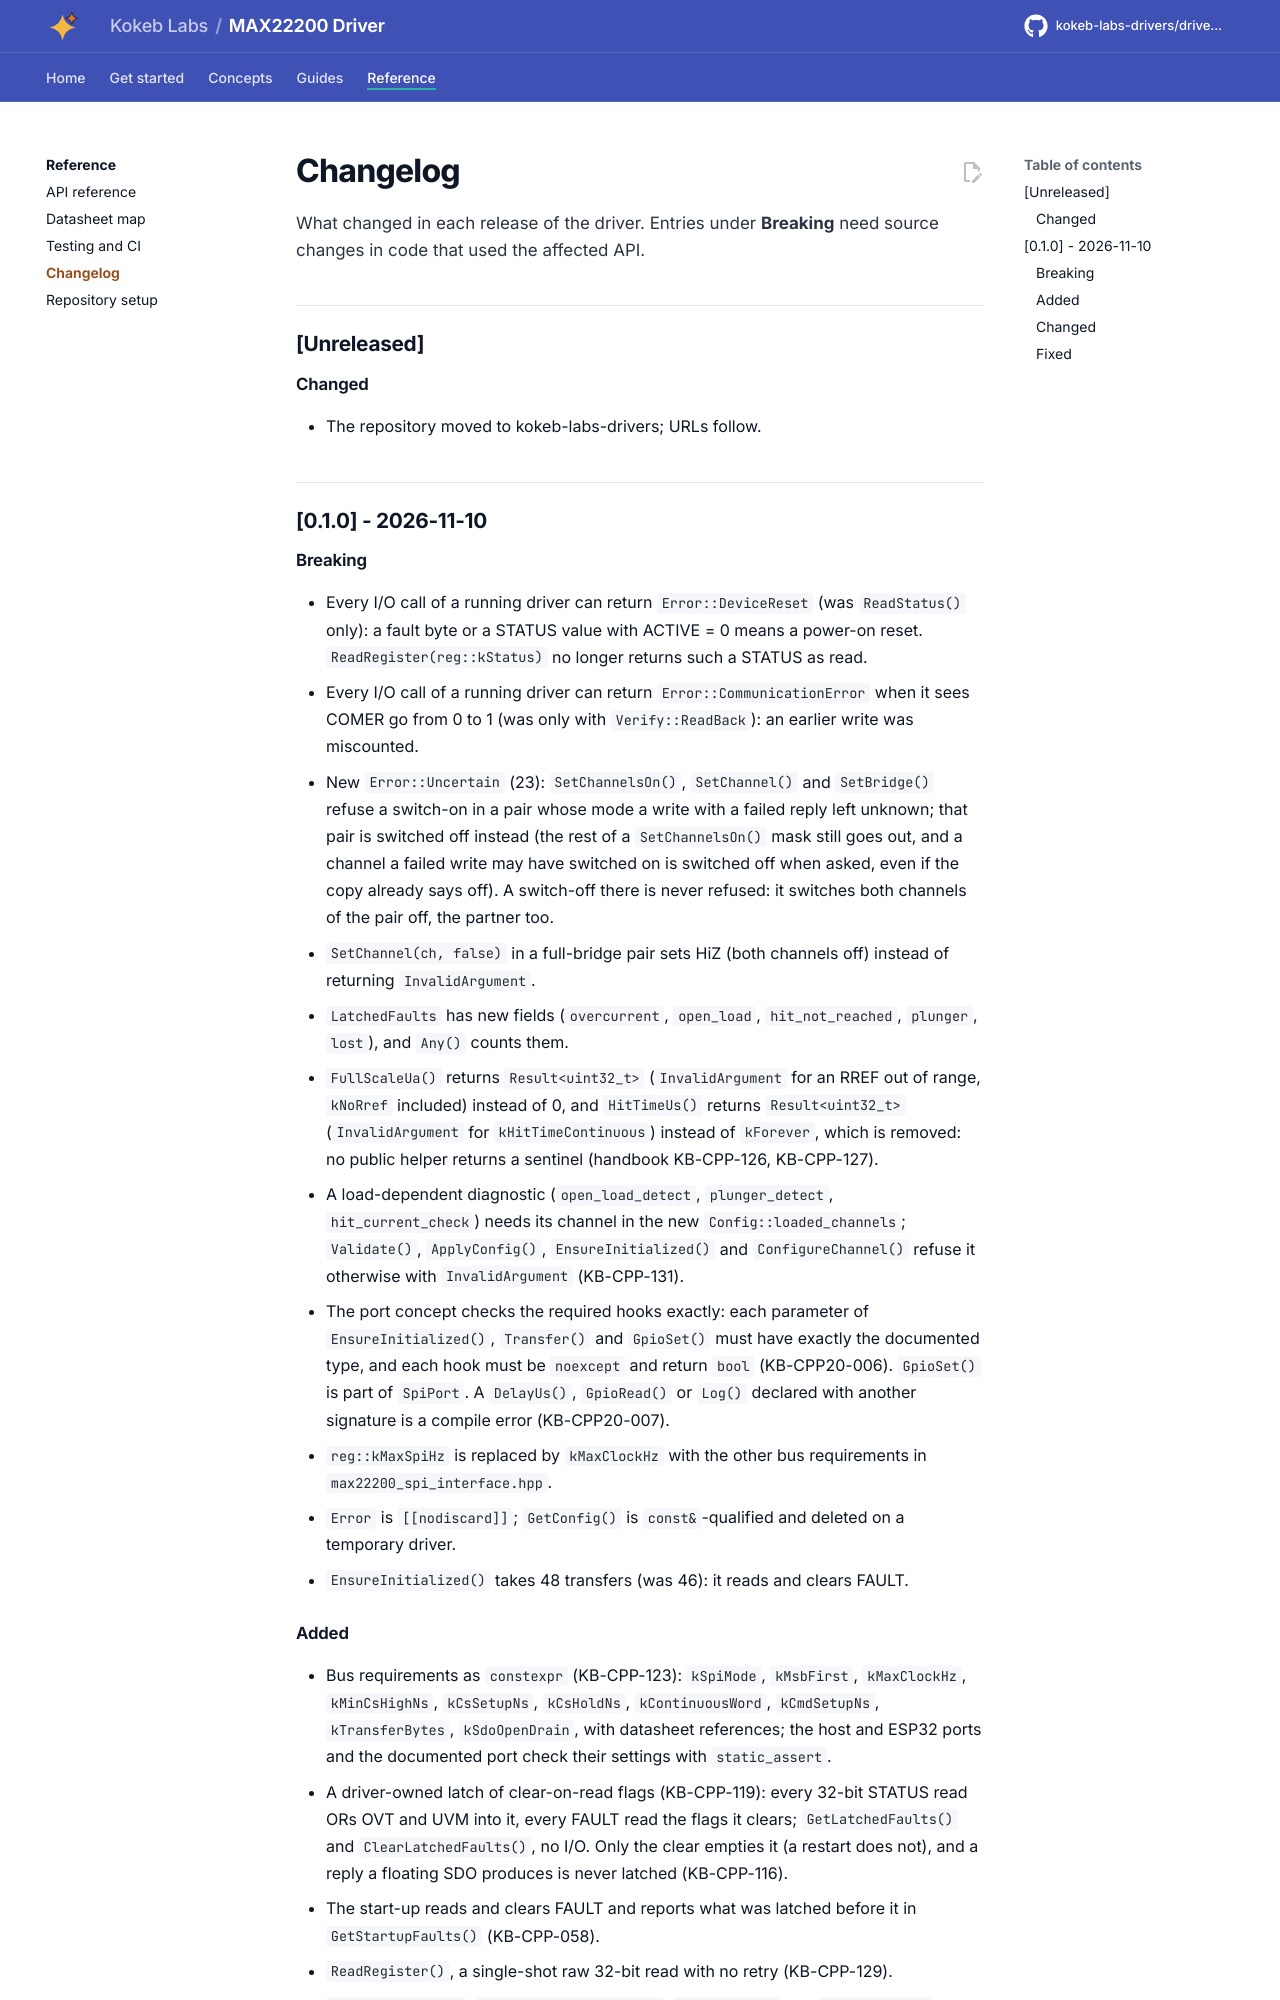

repository: kokeb-labs-drivers/driver-max22200 · page: dev/changelog/index.html · generator: mkdocs

# Changelog

All notable changes to this repository are listed here. Versions follow [Semantic Versioning](https://semver.org/).
Entries under **Breaking** need source changes in code that used the affected API; any of them calls for a major
version bump (a minor bump before 1.0).

## [Unreleased]

### Changed

- The repository moved to kokeb-labs-drivers; URLs follow.

## [0.1.0] - 2026-11-10

### Breaking

- Every I/O call of a running driver can return `Error::DeviceReset` (was `ReadStatus()` only): a fault byte or a
  STATUS value with ACTIVE = 0 means a power-on reset. `ReadRegister(reg::kStatus)` no longer returns such a STATUS
  as read.
- Every I/O call of a running driver can return `Error::CommunicationError` when it sees COMER go from 0 to 1 (was
  only with `Verify::ReadBack`): an earlier write was miscounted.
- New `Error::Uncertain` (23): `SetChannelsOn()`, `SetChannel()` and `SetBridge()` refuse a switch-on in a pair whose
  mode a write with a failed reply left unknown; that pair is switched off instead (the rest of a `SetChannelsOn()` mask
  still goes out, and a channel a failed write may have switched on is switched off when asked, even if the copy
  already says off).
  A switch-off there is never refused: it switches both channels of the pair off, the partner too.
- `SetChannel(ch, false)` in a full-bridge pair sets HiZ (both channels off) instead of returning `InvalidArgument`.
- `LatchedFaults` has new fields (`overcurrent`, `open_load`, `hit_not_reached`, `plunger`, `lost`), and `Any()`
  counts them.
- `FullScaleUa()` returns `Result<uint32_t>` (`InvalidArgument` for an RREF out of range, `kNoRref` included) instead
  of 0, and `HitTimeUs()` returns `Result<uint32_t>` (`InvalidArgument` for `kHitTimeContinuous`) instead of
  `kForever`, which is removed: no public helper returns a sentinel (handbook KB-CPP-126, KB-CPP-127).
- A load-dependent diagnostic (`open_load_detect`, `plunger_detect`, `hit_current_check`) needs its channel in the new
  `Config::loaded_channels`; `Validate()`, `ApplyConfig()`, `EnsureInitialized()` and `ConfigureChannel()` refuse it
  otherwise with `InvalidArgument` (KB-CPP-131).
- The port concept checks the required hooks exactly: each parameter of `EnsureInitialized()`, `Transfer()` and
  `GpioSet()` must have exactly the documented type, and each hook must be `noexcept` and return `bool`
  (KB-CPP20-006). `GpioSet()` is part of `SpiPort`. A `DelayUs()`, `GpioRead()` or `Log()` declared with another
  signature is a compile error (KB-CPP20-007).
- `reg::kMaxSpiHz` is replaced by `kMaxClockHz` with the other bus requirements in `max22200_spi_interface.hpp`.
- `Error` is `[[nodiscard]]`; `GetConfig()` is `const&`-qualified and deleted on a temporary driver.
- `EnsureInitialized()` takes 48 transfers (was 46): it reads and clears FAULT.
